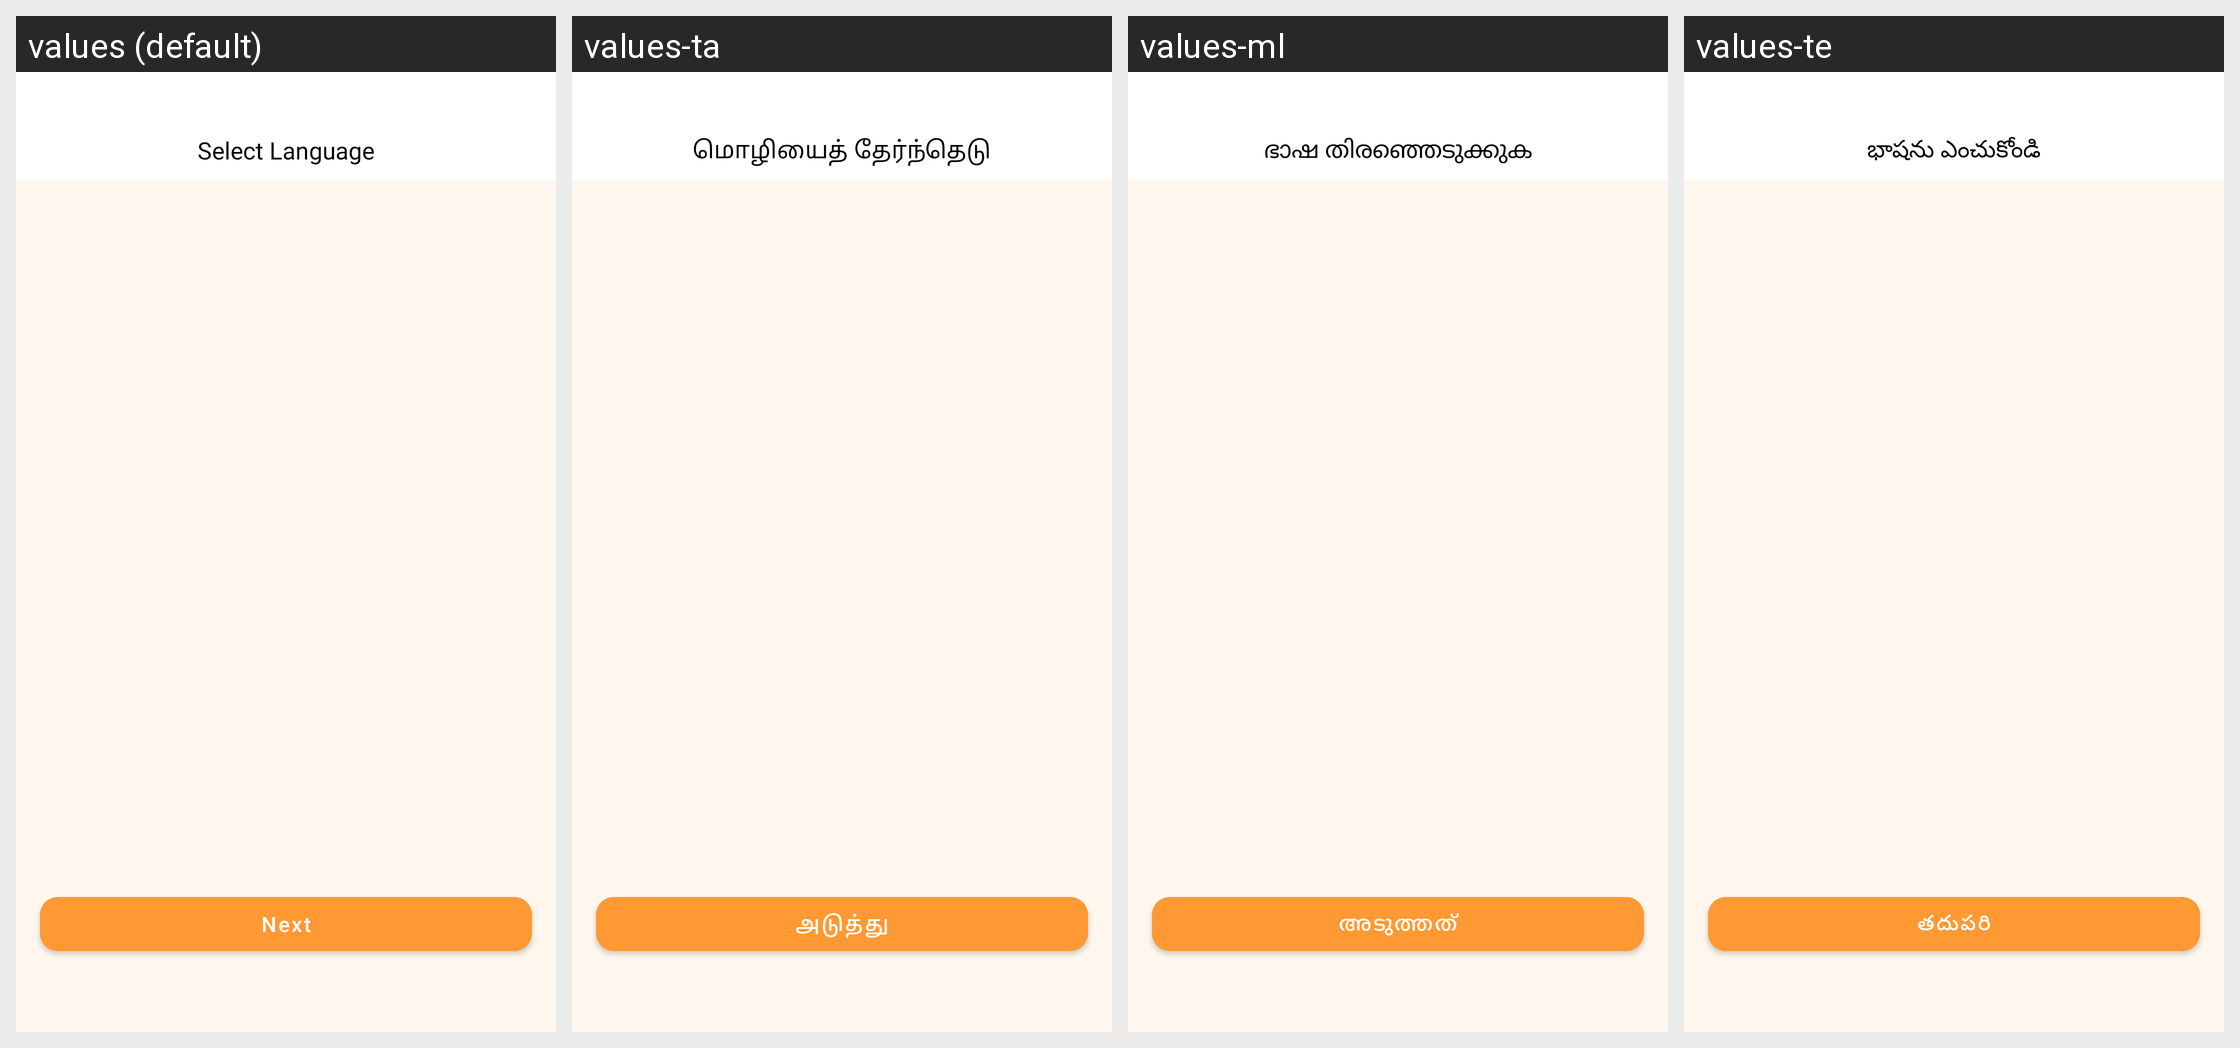

Translations of the strings shown on this Android screen, per locale in the grid:
Android screen res/layout/fragment_select_language.xml rendered under 4 locales, left to right: values (default), values-ta, values-ml, values-te. Device: Nexus 5 (rendered at 1080×1920; each locale shown at half size, 540×960, under a caption strip naming it); theme Theme.ADHYATMAH.
Other locales in the repository, not shown: values-bn, values-gu, values-hi, values-kn, values-mr, values-or.
Strings drawn on this screen, with the default value and each locale's value (text and hints the layout hard-codes, and strings that could not be matched under every locale, appear in the picture but are not listed):

select_language
  values: Select Language
  values-ta: மொழியைத் தேர்ந்தெடு
  values-ml: ഭാഷ തിരഞ്ഞെടുക്കുക
  values-te: భాషను ఎంచుకోండి

next
  values: Next
  values-ta: அடுத்து
  values-ml: അടുത്തത്
  values-te: తదుపరి
